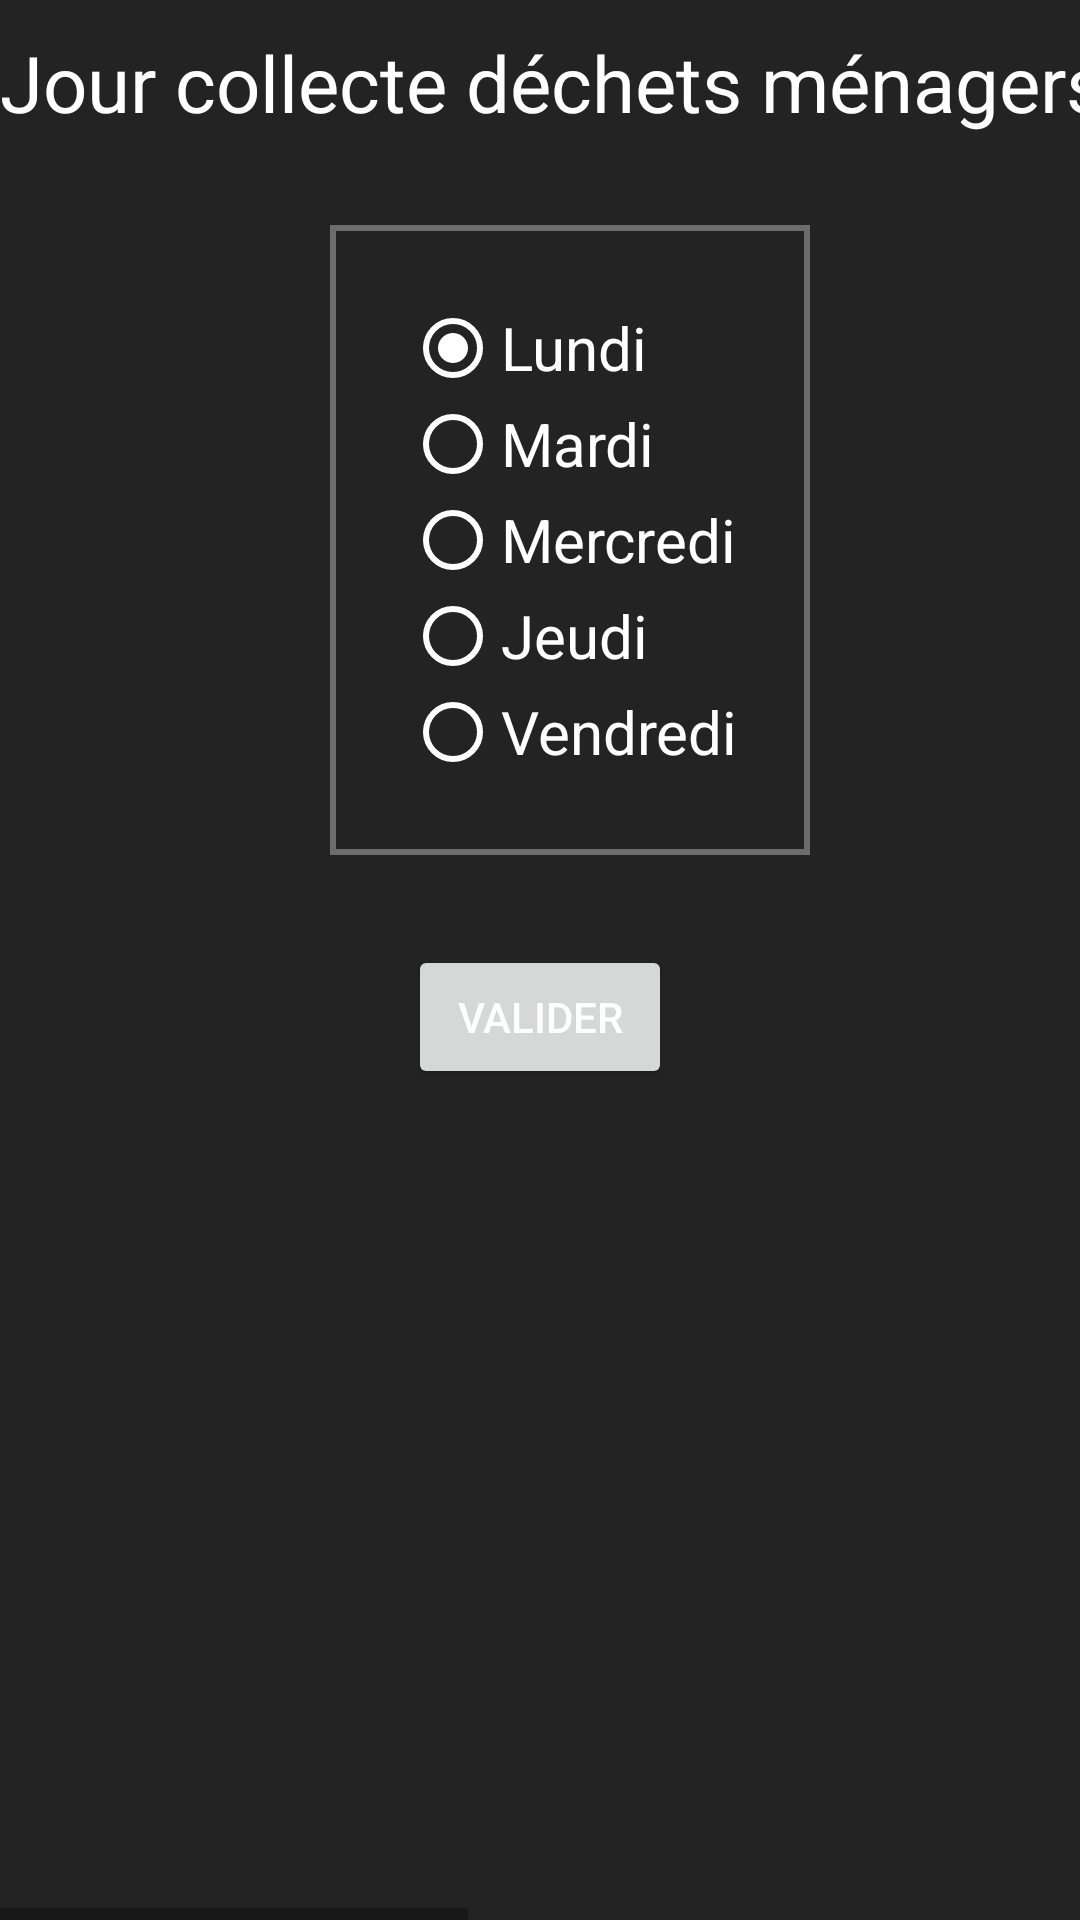

Produce the Android XML layout that renders to this screen, including the resource entries it uses.
<!-- AndroidManifest.xml: application theme AppTheme -->
<!-- res/layout/activity_settings.xml -->
<?xml version="1.0" encoding="utf-8"?>
<HorizontalScrollView
    android:layout_width="wrap_content"
    android:layout_height="fill_parent"
    android:background="@color/colorPrimaryDark"
    xmlns:android="http://schemas.android.com/apk/res/android">


    <LinearLayout xmlns:android="http://schemas.android.com/apk/res/android"
        android:layout_width="fill_parent"
        android:layout_height="wrap_content"
        android:orientation="horizontal"
        android:background="@color/colorPrimaryDark">

        <LinearLayout xmlns:android="http://schemas.android.com/apk/res/android"
            android:layout_width="wrap_content"
            android:layout_height="fill_parent"
            android:orientation="vertical"
            android:background="@color/colorPrimaryDark">

            <RelativeLayout
                android:layout_width="380dp"
                android:layout_height="wrap_content">
                <TextView
                    android:layout_width="fill_parent"
                    android:layout_height="wrap_content"
                    android:text="Jour collecte déchets ménagers"
                    android:textSize="26dp"
                    android:layout_marginTop="10dp"
                    android:layout_marginBottom="10dp"
                    android:textColor="@color/white" />
            </RelativeLayout>

            <RadioGroup
                style="@style/radioButtonStyle"
                android:id="@+id/radioGrp1"
                android:layout_width="160dp"
                android:layout_height="210dp"
                android:layout_marginTop="20dp"
                android:layout_gravity="center_horizontal"
                android:foregroundTint="@color/white"
                android:layout_marginBottom="0dp"
                android:background="@drawable/border">

                <RadioButton
                    android:id="@+id/rblundi"
                    android:checked="true"
                    android:layout_width="wrap_content"
                    android:textSize="20dp"
                    android:layout_height="wrap_content"
                    android:text="@string/lundi"
                    android:textColor="@color/white"
                    android:buttonTint="@color/white"
                    android:layout_marginLeft="25dp"
                    android:layout_marginTop="25dp" />

                <RadioButton
                    android:id="@+id/rbmardi"
                    android:layout_width="wrap_content"
                    android:layout_height="wrap_content"
                    android:textSize="20dp"
                    android:text="@string/mardi"
                    android:textColor="@color/white"
                    android:buttonTint="@color/white"
                    android:layout_marginLeft="25dp" />

                <RadioButton
                    android:id="@+id/rbmercredi"
                    android:layout_width="wrap_content"
                    android:textSize="20dp"
                    android:layout_height="wrap_content"
                    android:text="@string/mercredi"
                    android:textColor="@color/white"
                    android:buttonTint="@color/white"
                    android:layout_marginLeft="25dp" />

                <RadioButton
                    android:id="@+id/rbjeudi"
                    android:layout_width="wrap_content"
                    android:layout_height="wrap_content"
                    android:textSize="20dp"
                    android:text="@string/jeudi"
                    android:textColor="@color/white"
                    android:buttonTint="@color/white"
                    android:layout_marginLeft="25dp" />

                <RadioButton
                    android:id="@+id/rbvendredi"
                    android:layout_width="wrap_content"
                    android:layout_height="wrap_content"
                    android:textSize="20dp"
                    android:text="@string/vendredi"
                    android:textColor="@color/white"
                    android:buttonTint="@color/white"
                    android:layout_marginLeft="25dp" />

            </RadioGroup>

            <Button
                android:id="@+id/bouton_om"
                android:layout_width="wrap_content"
                android:layout_height="wrap_content"
                android:text="Valider"
                android:textColor="@color/white"
                android:layout_gravity="center_horizontal"
                android:layout_marginRight="10dp"
                android:layout_marginTop="30dp" />

        </LinearLayout>





        


        <LinearLayout xmlns:android="http://schemas.android.com/apk/res/android"
            android:layout_width="350dp"
            android:layout_height="wrap_content"
            android:orientation="vertical"
            android:background="@color/colorPrimaryDark"
            android:layout_marginTop="0dp"
            android:layout_marginLeft="100dp">


            <RelativeLayout
                android:layout_width="match_parent"
                android:layout_height="wrap_content">
                <TextView
                    android:layout_width="fill_parent"
                    android:layout_height="wrap_content"
                    android:text="Jour collecte bac jaune"
                    android:textSize="26dp"
                    android:layout_marginTop="10dp"
                    android:layout_marginBottom="10dp"
                    android:textColor="@color/white"
                    android:layout_marginLeft="40dp" />
            </RelativeLayout>




            <RadioGroup
                android:id="@+id/radioGrp2"
                android:layout_width="160dp"
                android:layout_height="210dp"
                android:layout_marginTop="20dp"
                android:layout_gravity="center_horizontal"
                android:background="@drawable/border">

                <RadioButton
                    android:id="@+id/rblundi2"
                    android:checked="true"
                    android:layout_width="wrap_content"
                    android:textSize="20dp"
                    android:layout_height="wrap_content"
                    android:text="@string/lundi"
                    android:textColor="@color/white"
                    android:buttonTint="@color/white"
                    android:layout_marginTop="25dp"
                    android:layout_marginLeft="25dp" />

                <RadioButton
                    android:id="@+id/rbmardi2"
                    android:layout_width="wrap_content"
                    android:layout_height="wrap_content"
                    android:textSize="20dp"
                    android:text="@string/mardi"
                    android:textColor="@color/white"
                    android:buttonTint="@color/white"
                    android:layout_marginLeft="25dp" />

                <RadioButton
                    android:id="@+id/rbmercredi2"
                    android:layout_width="wrap_content"
                    android:textSize="20dp"
                    android:layout_height="wrap_content"
                    android:text="@string/mercredi"
                    android:textColor="@color/white"
                    android:buttonTint="@color/white"
                    android:layout_marginLeft="25dp" />

                <RadioButton
                    android:id="@+id/rbjeudi2"
                    android:layout_width="wrap_content"
                    android:layout_height="wrap_content"
                    android:textSize="20dp"
                    android:text="@string/jeudi"
                    android:textColor="@color/white"
                    android:buttonTint="@color/white"
                    android:layout_marginLeft="25dp" />

                <RadioButton
                    android:id="@+id/rbvendredi2"
                    android:layout_width="wrap_content"
                    android:layout_height="wrap_content"
                    android:textSize="20dp"
                    android:text="@string/vendredi"
                    android:textColor="@color/white"
                    android:buttonTint="@color/white"
                    android:layout_marginLeft="25dp" />

            </RadioGroup>

            <Button
                android:id="@+id/bouton_jaune"
                android:layout_width="wrap_content"
                android:layout_height="wrap_content"
                android:text="Valider"
                android:textColor="@color/white"
                android:layout_gravity="center_horizontal"
                android:layout_marginRight="10dp"
                android:layout_marginTop="30dp" />


        </LinearLayout>

    </LinearLayout>
</HorizontalScrollView>
<!-- resources referenced by this layout -->
<resources>
  <color name="colorPrimaryDark">#232323</color>
  <color name="white">#ffffff</color>
  <!-- drawable border (drawable) -->
  <?xml version="1.0" encoding="utf-8"?>
  <shape xmlns:android="http://schemas.android.com/apk/res/android"
      android:shape="rectangle">
      <stroke
          android:width="2dip"
          android:color="#6c6c6c" />
  </shape>
  <string name="jeudi">Jeudi</string>
  <string name="lundi">Lundi</string>
  <string name="mardi">Mardi</string>
  <string name="mercredi">Mercredi</string>
  <string name="vendredi">Vendredi</string>
  <style name="radioButtonStyle" parent="@android:style/Theme.Light">
          </style>
  <style name="AppTheme" parent="Theme.AppCompat.Light.DarkActionBar">
          
          <item name="colorPrimary">@color/colorPrimary</item>
          <item name="colorPrimaryDark">@color/colorPrimaryDark</item>
          <item name="colorAccent">@color/colorAccent</item>
  
      </style>
  <color name="colorPrimary">#232323</color>
  <color name="colorAccent">#a6a6a6</color>
</resources>
